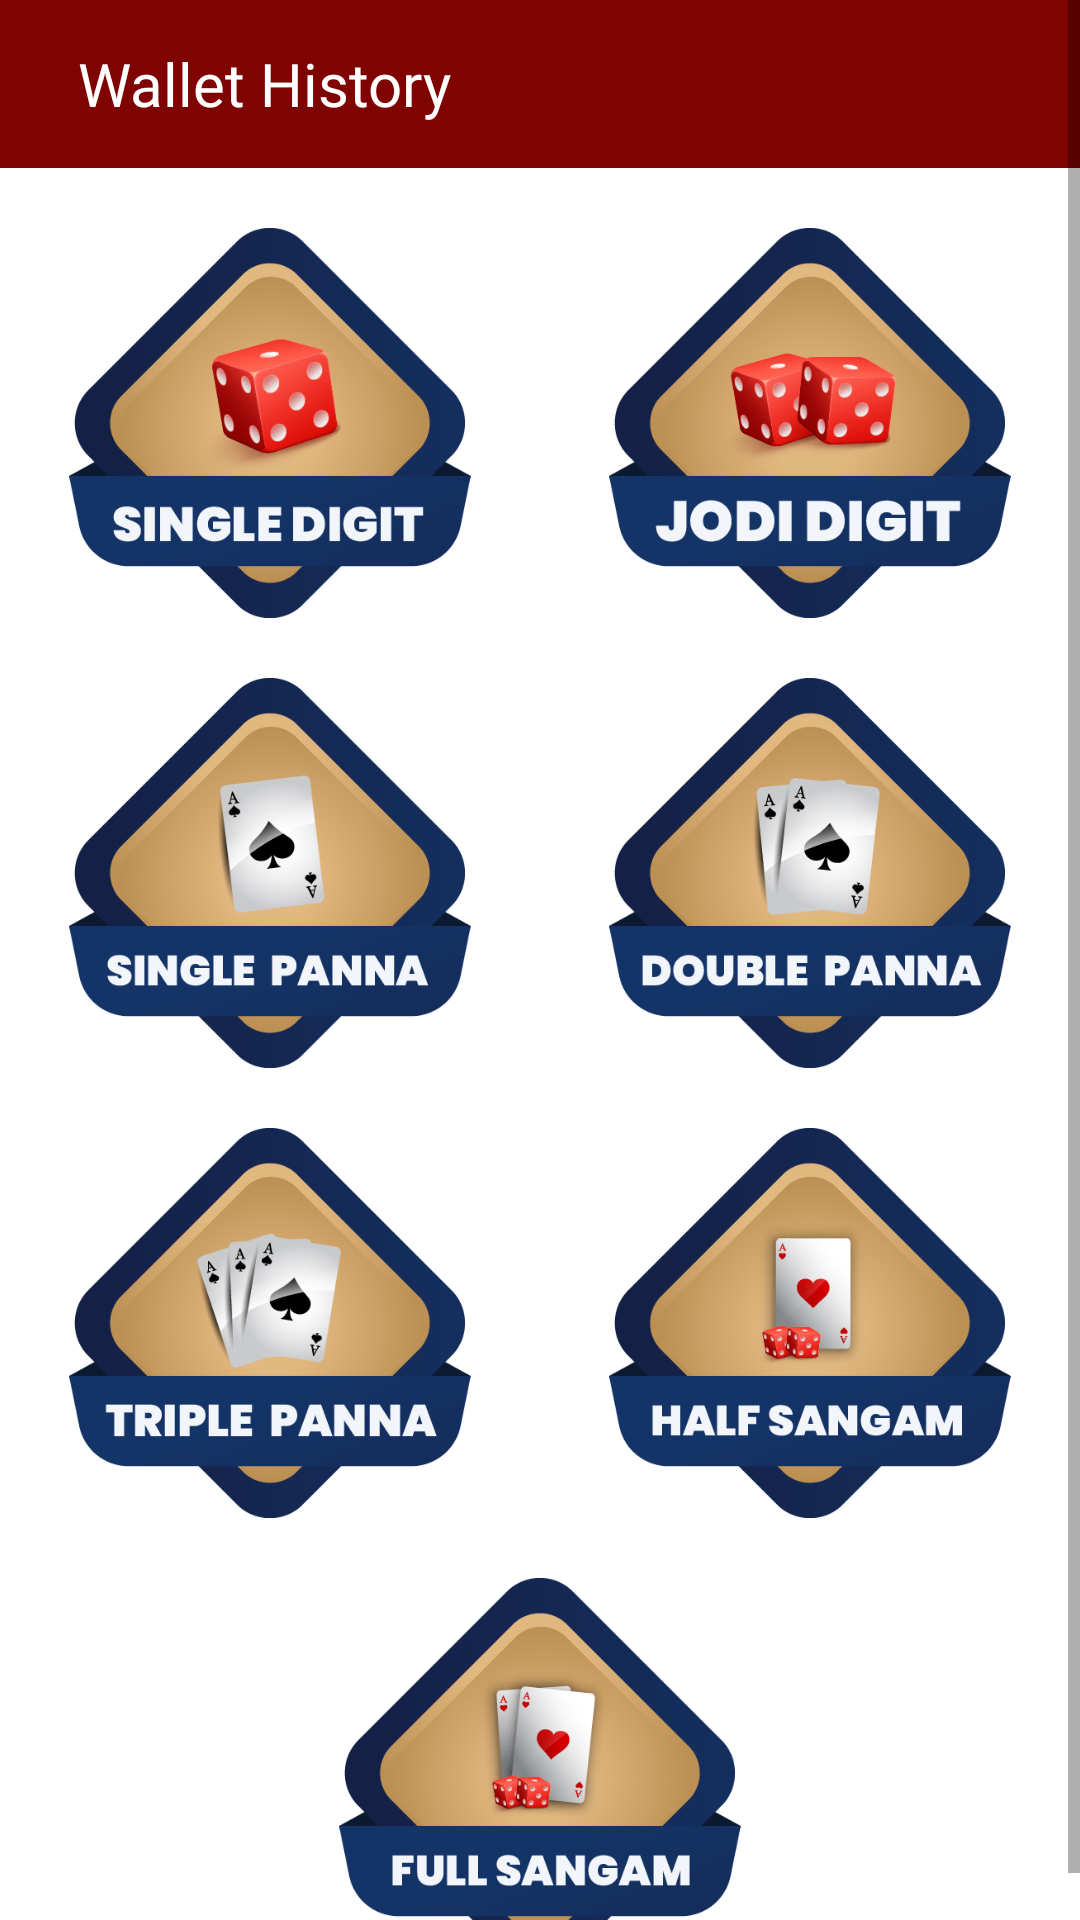

Android layout source for this screen:
<!-- AndroidManifest.xml: application theme AppTheme -->
<!-- res/layout/activity_play_game_recycle.xml -->
<?xml version="1.0" encoding="utf-8"?>
<ScrollView xmlns:android="http://schemas.android.com/apk/res/android"
    xmlns:app="http://schemas.android.com/apk/res-auto"
    android:layout_width="match_parent"
    android:layout_height="match_parent">

    <LinearLayout
        android:layout_width="match_parent"
        android:layout_height="match_parent"
        android:gravity="center"

        android:orientation="vertical">

        <com.google.android.material.appbar.AppBarLayout
            android:layout_width="fill_parent"
            android:layout_height="wrap_content"
            android:background="@android:color/transparent"
            app:elevation="0dp">


            <androidx.appcompat.widget.Toolbar
                android:id="@+id/toolbar"
                android:layout_width="match_parent"
                android:layout_height="wrap_content"
                android:background="@drawable/toolvaar">

                <LinearLayout
                    android:layout_width="match_parent"
                    android:layout_height="wrap_content"
                    android:gravity="center_vertical"
                    android:orientation="horizontal"
                    android:padding="10dp"
                    android:weightSum="2">

                    <LinearLayout
                        android:layout_width="0dp"
                        android:layout_height="wrap_content"
                        android:layout_weight="1"
                        android:gravity="center_vertical"
                        android:orientation="horizontal">

                        <TextView
                            android:id="@+id/titleToolbar"
                            android:layout_width="wrap_content"
                            android:layout_height="match_parent"
                            android:fontFamily="@font/sss"
                            android:text="Wallet History"
                            android:textColor="@color/white"
                            android:textSize="20dp"></TextView>

                    </LinearLayout>


                </LinearLayout>


            </androidx.appcompat.widget.Toolbar>


        </com.google.android.material.appbar.AppBarLayout>

        <LinearLayout
            android:layout_width="match_parent"
            android:layout_height="wrap_content"
            android:layout_marginTop="20dp"
            android:gravity="center_horizontal"
            android:orientation="horizontal"
            android:weightSum="1">

            <LinearLayout
                android:id="@+id/img1"
                android:layout_width="0dp"
                android:layout_height="wrap_content"
                android:layout_weight="0.5"
                android:gravity="center">

                <ImageView
                    android:layout_width="wrap_content"
                    android:layout_height="130dp"
                    android:src="@drawable/sd"></ImageView>


            </LinearLayout>

            <LinearLayout
                android:id="@+id/img7"
                android:layout_width="0dp"
                android:layout_height="wrap_content"
                android:layout_weight="0.5"
                android:gravity="center">

                <ImageView

                    android:layout_width="wrap_content"
                    android:layout_height="130dp"
                    android:layout_gravity="center"
                    android:src="@drawable/jodi"></ImageView>


            </LinearLayout>

        </LinearLayout>

        <LinearLayout
            android:layout_width="match_parent"
            android:layout_height="wrap_content"
            android:layout_marginTop="20dp"
            android:gravity="center_horizontal"
            android:orientation="horizontal"
            android:weightSum="1">

            <LinearLayout
                android:id="@+id/img2"
                android:layout_width="0dp"
                android:layout_height="wrap_content"
                android:layout_weight="0.5"
                android:gravity="center">

                <ImageView

                    android:layout_width="wrap_content"
                    android:layout_height="130dp"
                    android:layout_gravity="center"
                    android:src="@drawable/sp"></ImageView>


            </LinearLayout>

            <LinearLayout
                android:id="@+id/img3"
                android:layout_width="0dp"
                android:layout_height="wrap_content"
                android:layout_weight="0.5"
                android:gravity="center">

                <ImageView

                    android:layout_width="wrap_content"
                    android:layout_height="130dp"
                    android:src="@drawable/dp"></ImageView>


            </LinearLayout>

        </LinearLayout>


        <LinearLayout
            android:layout_width="match_parent"
            android:layout_height="wrap_content"
            android:layout_marginTop="20dp"
            android:gravity="center_horizontal"
            android:orientation="horizontal"
            android:weightSum="1">

            <LinearLayout
                android:id="@+id/img4"
                android:layout_width="0dp"
                android:layout_height="wrap_content"
                android:layout_weight="0.5"
                android:gravity="center">

                <ImageView

                    android:layout_width="wrap_content"
                    android:layout_height="130dp"
                    android:layout_gravity="center"
                    android:src="@drawable/tp"></ImageView>


            </LinearLayout>

            <LinearLayout
                android:id="@+id/img5"
                android:layout_width="0dp"
                android:layout_height="wrap_content"
                android:layout_weight="0.5"
                android:gravity="center">

                <ImageView

                    android:layout_width="wrap_content"
                    android:layout_height="130dp"
                    android:src="@drawable/half"></ImageView>


            </LinearLayout>

        </LinearLayout>


        <LinearLayout
            android:layout_width="match_parent"
            android:layout_height="wrap_content"
            android:layout_marginTop="20dp"
            android:gravity="center_horizontal"
            android:orientation="horizontal"
            android:weightSum="1">

            <LinearLayout
                android:id="@+id/img6"
                android:layout_width="0dp"
                android:layout_height="wrap_content"
                android:layout_weight="0.5"
                android:gravity="center">

                <ImageView

                    android:layout_width="wrap_content"
                    android:layout_height="130dp"
                    android:src="@drawable/full"></ImageView>


            </LinearLayout>

        </LinearLayout>


    </LinearLayout>


</ScrollView>
<!-- resources referenced by this layout -->
<resources>
  <color name="white">#ffffff</color>
  <!-- drawable dp: png bitmap (drawable, 43632 bytes) -->
  <!-- drawable full: png bitmap (drawable, 53016 bytes) -->
  <!-- drawable half: png bitmap (drawable, 46543 bytes) -->
  <!-- drawable jodi: png bitmap (drawable, 58143 bytes) -->
  <!-- drawable sd: png bitmap (drawable, 53695 bytes) -->
  <!-- drawable sp: png bitmap (drawable, 40370 bytes) -->
  <!-- drawable toolvaar (drawable) -->
  <?xml version="1.0" encoding="utf-8"?>
  <shape xmlns:android="http://schemas.android.com/apk/res/android">
      <gradient
          android:angle="0"
          android:endColor="#7E0301"
          android:startColor="#7E0301"
          android:type="linear" />
  </shape>
  <!-- drawable tp: png bitmap (drawable, 44620 bytes) -->
  <style name="AppTheme" parent="Theme.MaterialComponents.DayNight.DarkActionBar">
          
          <item name="colorPrimary">@color/colorPrimary</item>
          <item name="colorPrimaryDark">@color/colorPrimaryDark</item>
          <item name="colorAccent">@color/colorAccent</item>
  
  
          <item name="android:actionBarWidgetTheme">@style/PopupMenuTextView</item>
          <item name="android:popupMenuStyle">@style/PopupMenu</item>
  
          
          <item name="android:listPreferredItemHeightSmall">37dp</item>
          <item name="android:listPreferredItemPaddingLeft">5dp</item>
          <item name="android:listPreferredItemPaddingRight">5dp</item>
          <item name="drawerArrowStyle">@style/DrawerArrowStyle</item>
  
  
          
          <item name="material_dialog_background">#FFFFFF</item>
          <item name="material_dialog_title_text_color">#000000</item>
          <item name="material_dialog_message_text_color">#5F5F5F</item>
          <item name="material_dialog_positive_button_color">@color/colorAccent</item>
          <item name="material_dialog_positive_button_text_color">#FFFFFF</item>
          <item name="material_dialog_negative_button_text_color">@color/colorAccent</item>
  
      </style>
  <color name="colorPrimary">#993333</color>
  <color name="colorPrimaryDark">#7C0E2D</color>
  <color name="colorAccent">#7C0E2D</color>
  <style name="PopupMenuTextView" parent="@style/android:Theme.Holo.Light">
          <item name="android:textColor">#00FF00</item>
          <item name="android:textSize">5sp</item>
      </style>
  <style name="PopupMenu" parent="android:Widget.Holo.Light.ListPopupWindow">
          <item name="android:popupBackground">#888888</item>
      </style>
  <style name="DrawerArrowStyle" parent="Widget.AppCompat.DrawerArrowToggle">
          <item name="color">@android:color/white</item>
      </style>
</resources>
